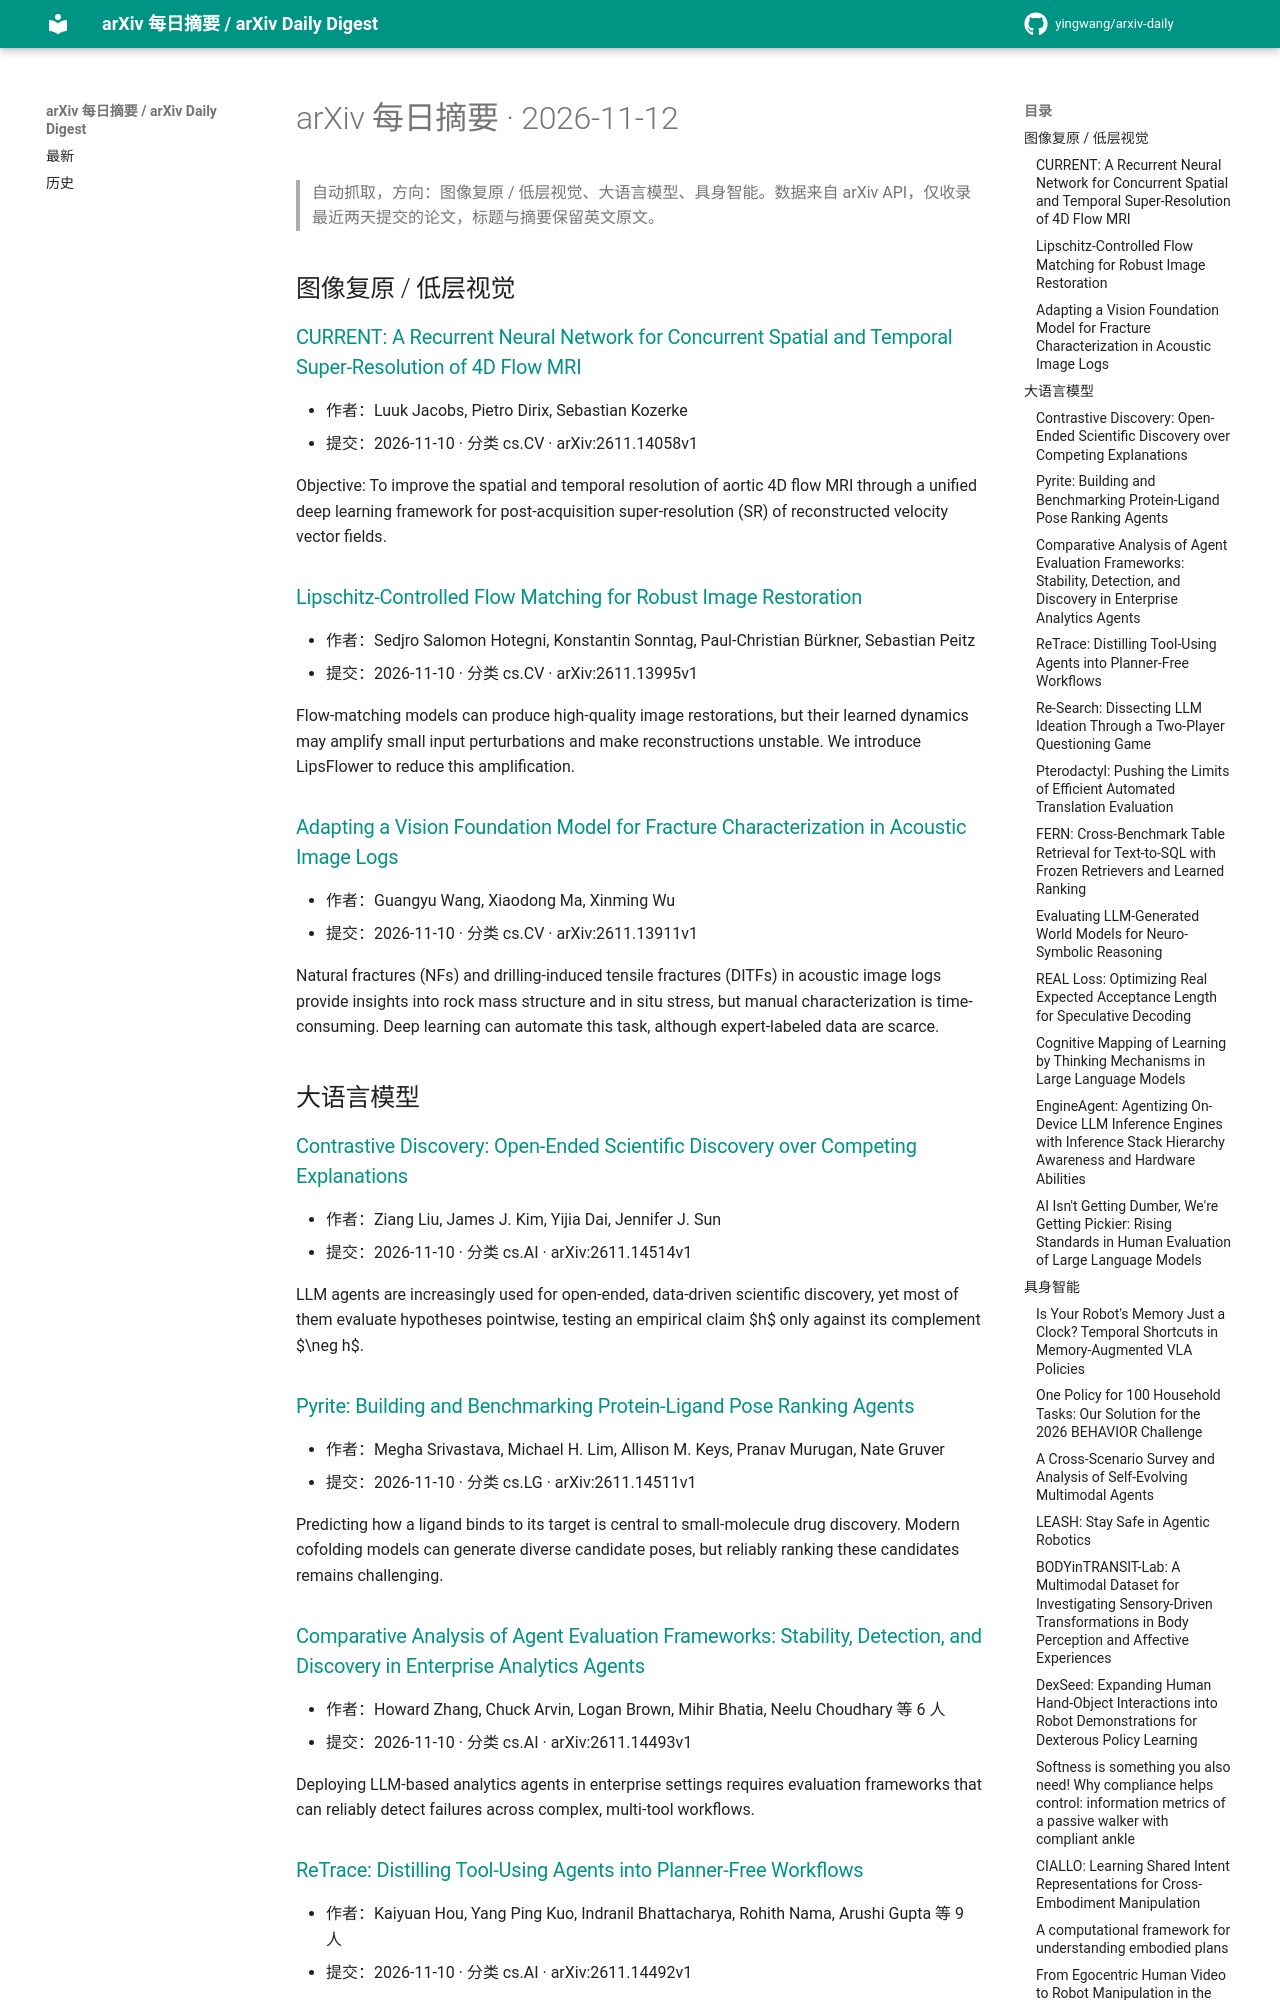

repository: yingwang/arxiv-daily · page: digests/2026-11-12/index.html · generator: mkdocs

# arXiv 每日摘要 · 2026-11-12

> 自动抓取，方向：图像复原 / 低层视觉、大语言模型、具身智能。数据来自 arXiv API，仅收录最近两天提交的论文，标题与摘要保留英文原文。

## 图像复原 / 低层视觉

### [CURRENT: A Recurrent Neural Network for Concurrent Spatial and Temporal Super-Resolution of 4D Flow MRI](http://arxiv.org/abs/2611.14058v1)

- 作者：Luuk Jacobs, Pietro Dirix, Sebastian Kozerke
- 提交：2026-11-10 · 分类 cs.CV · arXiv:2611.14058v1

Objective: To improve the spatial and temporal resolution of aortic 4D flow MRI through a unified deep learning framework for post-acquisition super-resolution (SR) of reconstructed velocity vector fields.

### [Lipschitz-Controlled Flow Matching for Robust Image Restoration](http://arxiv.org/abs/2611.13995v1)

- 作者：Sedjro Salomon Hotegni, Konstantin Sonntag, Paul-Christian Bürkner, Sebastian Peitz
- 提交：2026-11-10 · 分类 cs.CV · arXiv:2611.13995v1

Flow-matching models can produce high-quality image restorations, but their learned dynamics may amplify small input perturbations and make reconstructions unstable. We introduce LipsFlower to reduce this amplification.

### [Adapting a Vision Foundation Model for Fracture Characterization in Acoustic Image Logs](http://arxiv.org/abs/2611.13911v1)

- 作者：Guangyu Wang, Xiaodong Ma, Xinming Wu
- 提交：2026-11-10 · 分类 cs.CV · arXiv:2611.13911v1

Natural fractures (NFs) and drilling-induced tensile fractures (DITFs) in acoustic image logs provide insights into rock mass structure and in situ stress, but manual characterization is time-consuming. Deep learning can automate this task, although expert-labeled data are scarce.

## 大语言模型

### [Contrastive Discovery: Open-Ended Scientific Discovery over Competing Explanations](http://arxiv.org/abs/2611.14514v1)

- 作者：Ziang Liu, James J. Kim, Yijia Dai, Jennifer J. Sun
- 提交：2026-11-10 · 分类 cs.AI · arXiv:2611.14514v1

LLM agents are increasingly used for open-ended, data-driven scientific discovery, yet most of them evaluate hypotheses pointwise, testing an empirical claim $h$ only against its complement $\neg h$.

### [Pyrite: Building and Benchmarking Protein-Ligand Pose Ranking Agents](http://arxiv.org/abs/2611.14511v1)

- 作者：Megha Srivastava, Michael H. Lim, Allison M. Keys, Pranav Murugan, Nate Gruver
- 提交：2026-11-10 · 分类 cs.LG · arXiv:2611.14511v1

Predicting how a ligand binds to its target is central to small-molecule drug discovery. Modern cofolding models can generate diverse candidate poses, but reliably ranking these candidates remains challenging.

### [Comparative Analysis of Agent Evaluation Frameworks: Stability, Detection, and Discovery in Enterprise Analytics Agents](http://arxiv.org/abs/2611.14493v1)

- 作者：Howard Zhang, Chuck Arvin, Logan Brown, Mihir Bhatia, Neelu Choudhary 等 6 人
- 提交：2026-11-10 · 分类 cs.AI · arXiv:2611.14493v1

Deploying LLM-based analytics agents in enterprise settings requires evaluation frameworks that can reliably detect failures across complex, multi-tool workflows.

### [ReTrace: Distilling Tool-Using Agents into Planner-Free Workflows](http://arxiv.org/abs/2611.14492v1)

- 作者：Kaiyuan Hou, Yang Ping Kuo, Indranil Bhattacharya, Rohith Nama, Arushi Gupta 等 9 人
- 提交：2026-11-10 · 分类 cs.AI · arXiv:2611.14492v1

Business process automation runs the same Standard Operating Procedure (SOP) again and again on new inputs. Large Language Model (LLM) agents can follow an SOP written in natural language, but they call an LLM to choose every step of every run, which adds latency and cost at scale.
